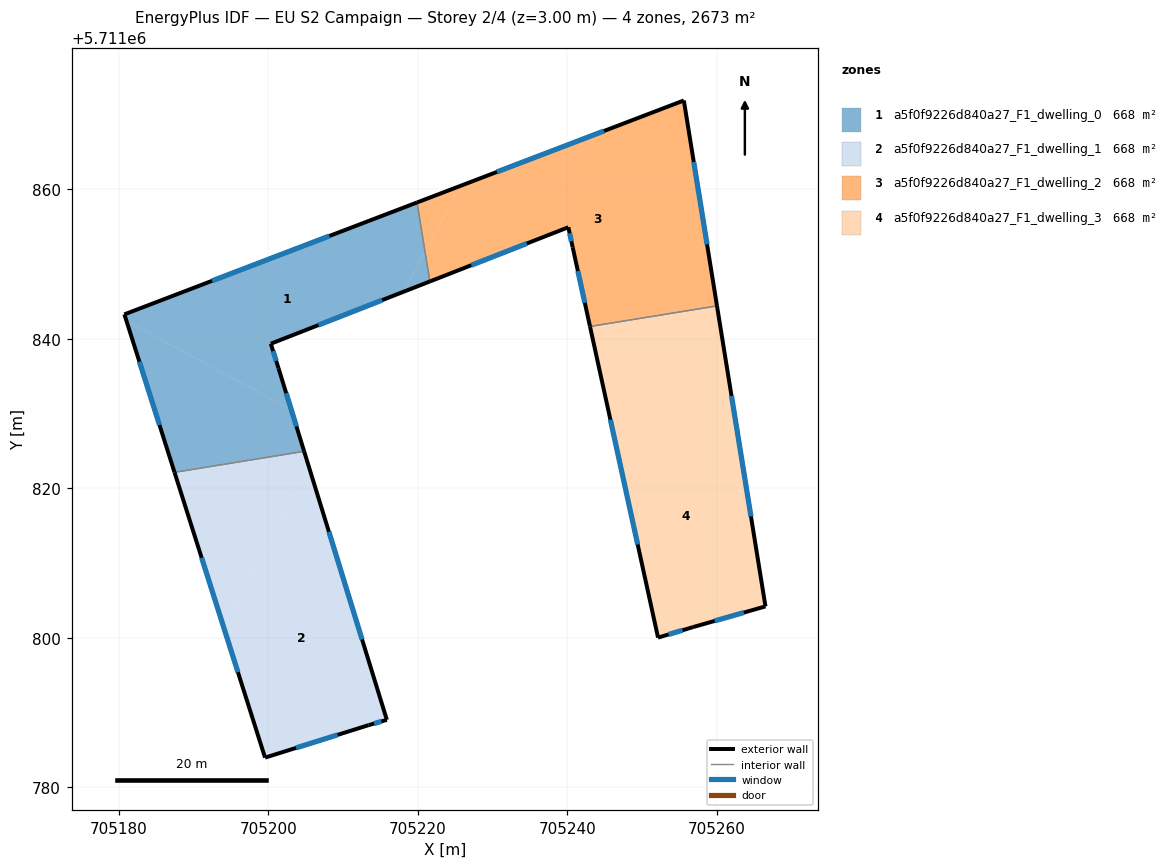
=== STOREY PLAN SPEC (per zone: floor XY polygon, exterior-wall plan segments, windows/doors) ===
zone 1: a5f0f9226d840a27_F1_dwelling_0  (668.3 m²)
  floor: (705219.89, 5711858.24) (705220.96, 5711851.61) (705218.12, 5711846.31) (705200.32, 5711839.34) (705201.36, 5711836.05) (705203.05, 5711830.55) (705181.02, 5711842.36) (705180.73, 5711843.27)
  floor: (705203.05, 5711830.55) (705204.78, 5711824.94) (705187.44, 5711822.13) (705181.02, 5711842.36)
  floor: (705220.96, 5711851.61) (705221.60, 5711847.67) (705218.12, 5711846.31)
  exterior wall: (705180.73, 5711843.27) – (705187.44, 5711822.13)  [22.2 m]
    window: (705182.74, 5711836.94) – (705185.43, 5711828.46)  [10.7 m²]
  exterior wall: (705219.89, 5711858.24) – (705180.73, 5711843.27)  [41.9 m]
    window: (705208.17, 5711853.76) – (705192.45, 5711847.75)  [20.3 m²]
  exterior wall: (705200.32, 5711839.34) – (705221.60, 5711847.67)  [22.9 m]
    window: (705206.69, 5711841.83) – (705215.23, 5711845.18)  [11.0 m²]
  exterior wall: (705201.36, 5711836.05) – (705200.32, 5711839.34)  [3.4 m]
    window: (705201.05, 5711837.04) – (705200.63, 5711838.35)  [1.7 m²]
  exterior wall: (705204.78, 5711824.94) – (705201.36, 5711836.05)  [11.6 m]
    window: (705203.76, 5711828.27) – (705202.38, 5711832.73)  [5.6 m²]
  interior walls: 2
zone 2: a5f0f9226d840a27_F1_dwelling_1  (668.3 m²)
  floor: (705204.78, 5711824.94) (705205.47, 5711822.70) (705194.03, 5711801.36) (705187.44, 5711822.13)
  floor: (705205.47, 5711822.70) (705215.85, 5711789.02) (705213.41, 5711788.31) (705199.56, 5711783.96) (705194.03, 5711801.36)
  exterior wall: (705187.44, 5711822.13) – (705199.56, 5711783.96)  [40.0 m]
    window: (705191.07, 5711810.70) – (705195.93, 5711795.39)  [19.3 m²]
  exterior wall: (705215.85, 5711789.02) – (705204.78, 5711824.94)  [37.6 m]
    window: (705212.54, 5711799.77) – (705208.10, 5711814.19)  [18.2 m²]
  exterior wall: (705213.41, 5711788.31) – (705215.85, 5711789.02)  [2.5 m]
    window: (705214.14, 5711788.52) – (705215.12, 5711788.81)  [1.2 m²]
  exterior wall: (705199.56, 5711783.96) – (705213.41, 5711788.31)  [14.5 m]
    window: (705203.70, 5711785.26) – (705209.26, 5711787.01)  [7.0 m²]
  interior walls: 1
zone 3: a5f0f9226d840a27_F1_dwelling_2  (668.3 m²)
  floor: (705255.59, 5711871.89) (705260.02, 5711844.40) (705243.03, 5711841.65) (705240.71, 5711852.24) (705240.13, 5711854.92) (705221.60, 5711847.67) (705220.96, 5711851.61) (705225.71, 5711860.47)
  floor: (705225.71, 5711860.47) (705220.96, 5711851.61) (705219.89, 5711858.24)
  exterior wall: (705255.59, 5711871.89) – (705219.89, 5711858.24)  [38.2 m]
    window: (705244.90, 5711867.80) – (705230.58, 5711862.32)  [18.5 m²]
  exterior wall: (705260.02, 5711844.40) – (705255.59, 5711871.89)  [27.8 m]
    window: (705258.69, 5711852.63) – (705256.91, 5711863.66)  [13.5 m²]
  exterior wall: (705240.71, 5711852.24) – (705243.03, 5711841.64)  [10.8 m]
    window: (705241.41, 5711849.07) – (705242.34, 5711844.82)  [5.2 m²]
  exterior wall: (705240.13, 5711854.92) – (705240.71, 5711852.24)  [2.7 m]
    window: (705240.31, 5711854.12) – (705240.54, 5711853.05)  [1.3 m²]
  exterior wall: (705221.60, 5711847.67) – (705240.13, 5711854.92)  [19.9 m]
    window: (705227.15, 5711849.84) – (705234.59, 5711852.75)  [9.6 m²]
  interior walls: 2
zone 4: a5f0f9226d840a27_F1_dwelling_3  (668.3 m²)
  floor: (705263.16, 5711824.97) (705266.51, 5711804.20) (705256.81, 5711801.42) (705252.14, 5711800.02) (705244.49, 5711834.97)
  floor: (705260.02, 5711844.40) (705263.16, 5711824.97) (705244.49, 5711834.97) (705243.03, 5711841.65)
  floor: (705260.02, 5711844.40) (705266.51, 5711804.20) (705263.16, 5711824.97)
  exterior wall: (705256.81, 5711801.42) – (705266.51, 5711804.20)  [10.1 m]
    window: (705259.71, 5711802.25) – (705263.61, 5711803.37)  [4.9 m²]
  exterior wall: (705252.14, 5711800.02) – (705256.81, 5711801.42)  [4.9 m]
    window: (705253.54, 5711800.44) – (705255.41, 5711801.00)  [2.4 m²]
  exterior wall: (705243.03, 5711841.64) – (705252.14, 5711800.02)  [42.6 m]
    window: (705245.76, 5711829.18) – (705249.41, 5711812.48)  [20.6 m²]
  exterior wall: (705266.51, 5711804.20) – (705260.02, 5711844.40)  [40.7 m]
    window: (705264.57, 5711816.23) – (705261.96, 5711832.36)  [19.7 m²]
  interior walls: 1

=== DERIVED (storey summary) ===
Building: EU S2 Campaign
Storey: 2 of 4  (floor level z = 3.00 m)
Storey gross floor area: 2673.0 m²
Zones on this storey: 4
  - a5f0f9226d840a27_F1_dwelling_0: floor 668.3 m²; exterior wall 102.0 m (306.1 m²); 5 window(s) 49.3 m²; WWR 16.1%
  - a5f0f9226d840a27_F1_dwelling_1: floor 668.3 m²; exterior wall 94.7 m (284.1 m²); 4 window(s) 45.7 m²; WWR 16.1%
  - a5f0f9226d840a27_F1_dwelling_2: floor 668.3 m²; exterior wall 99.6 m (298.7 m²); 5 window(s) 48.1 m²; WWR 16.1%
  - a5f0f9226d840a27_F1_dwelling_3: floor 668.3 m²; exterior wall 98.3 m (294.9 m²); 4 window(s) 47.5 m²; WWR 16.1%
Zone adjacency (shared interzone walls):
  - a5f0f9226d840a27_F1_dwelling_0 ↔ a5f0f9226d840a27_F1_dwelling_1
  - a5f0f9226d840a27_F1_dwelling_0 ↔ a5f0f9226d840a27_F1_dwelling_2
  - a5f0f9226d840a27_F1_dwelling_2 ↔ a5f0f9226d840a27_F1_dwelling_3